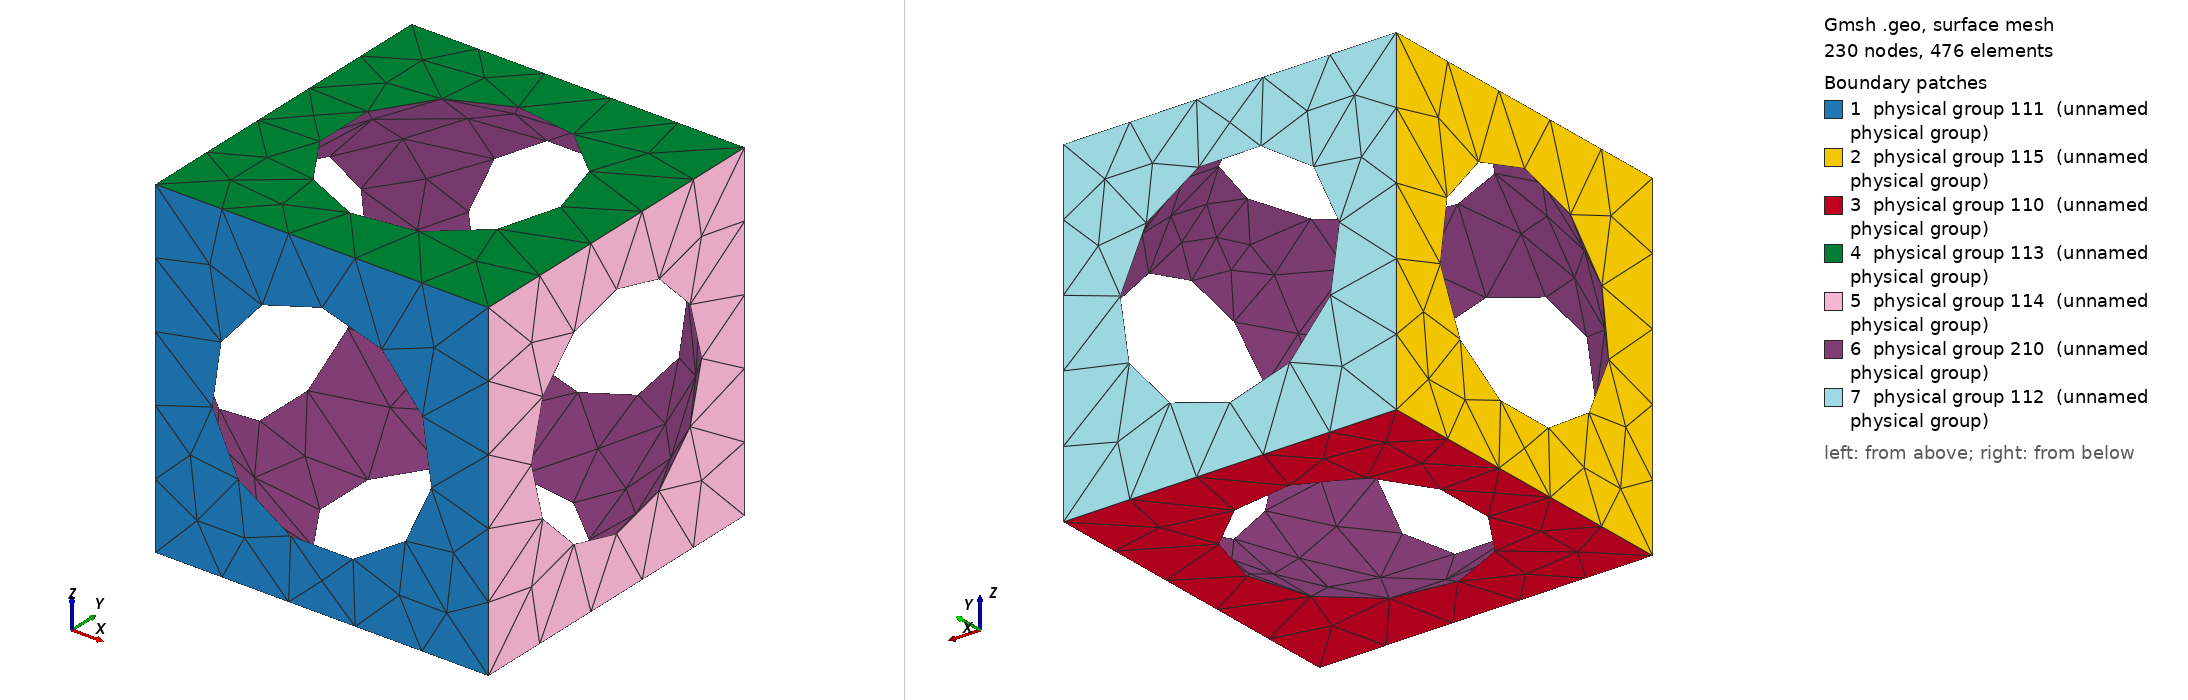

Gmsh geometry script, surface-meshed: 230 nodes, 476 surface elements. Boundary patches (legend numbers): 1 physical group 111 (unnamed physical group), 2 physical group 115 (unnamed physical group), 3 physical group 110 (unnamed physical group), 4 physical group 113 (unnamed physical group), 5 physical group 114 (unnamed physical group), 6 physical group 210 (unnamed physical group), 7 physical group 112 (unnamed physical group). Left view from above one corner, right view from below the opposite corner. Legend entries are the model's physical surfaces. The drawing asked Gmsh for element sizes between 1% and 20% of the model's largest extent; the script's own settings can give other sizes.

=== Cube_hole.geo (drawn) ===
dh=200;
R = 2; //radius of the hole
L=10;
La = 10;
H=10;

SetFactory("OpenCASCADE");
Point(1) = {0,0,0,dh};
Point(2) = {La,0,0,dh};
Point(3) = {La,L,0,dh};
Point(4) = {0,L,0,dh};

Line(1) = {1,2};
Line(2) = {2,3};
Line(3) = {3,4};
Line(4) = {4,1};

Line Loop(5) = {1,2,3,4};

Plane Surface(6) = {5};


surfaceVector[] = Extrude {0, 0, H} {
    Surface{6};
};




Sphere(2) = {5, 5, 5, 6, -Pi/2, Pi/2, 2*Pi};


//+
BooleanDifference{ Volume{1}; Delete; }{ Volume{2}; Delete; }
//+
//+
Physical Surface(114) = {5};
//+
Physical Surface(115) = {2};
//+
Physical Surface(111) = {1};
//+
Physical Surface(112) = {7};
//+
Physical Surface(113) = {4};
//+
Physical Surface(110) = {3};
//+
Physical Surface(210) = {6};
//+
Physical Volume(100) = {1};

// export
Mesh.MshFileVersion = 2.2;
